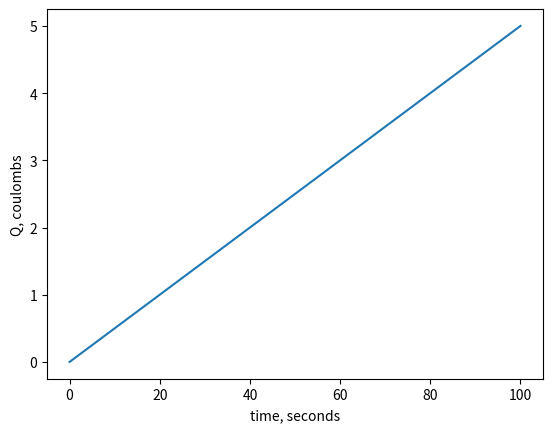

Generate this figure with matplotlib:
## ODE

import numpy as np
import matplotlib.pyplot as plt

def update(I,charge,step,T):
    Qnew = np.add(charge, I*step)
    #Inew = np.add(I, -Qnew/T)
    return Qnew
    

V = 100     #some initial potential
R = 10      #some resistance
C = 15      #some capacitance
T = R + C   #time constant

I = np.array([0.05])
charge = np.array([0])     #initial charge Q(0)=0
step = 0.001
Q = []

for i in range(100000):                              #EXPLICIT
    charge = update(I,charge,step,T)
    Q.append(charge)
t = np.arange(len(Q))*step

plt.plot(t,Q)
plt.ylabel('Q, coulombs')
plt.xlabel('time, seconds')
plt.show
